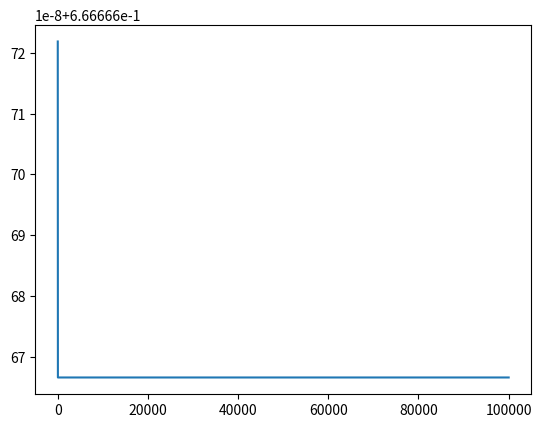

Here is the Python script that generated this plot:
import numpy as np
import matplotlib.pyplot as plt
from scipy.stats import norm
from scipy.optimize import newton, brentq, minimize

def f(x):
    return (x**3 + 1/3) - (x**3 - 1/3)

def g(x):
    return ((3 + x**3/3) - (3 - x**3/3))/x**3

#x_0 = newton(f, 1)

i = 0

#for i in range(101):
#    print(f(i))


#print("2/3 =", 2/3)

#def horizontalline(x):
#    return 2/3 18000 0.667 0.665

#x = np.linspace(-10**5,10**5,10000)
x = np.linspace(0.001,100000,10000)
#plt.plot(x, f(x))
#plt.xscale('log')
plt.plot(x, g(x))
#plt.xscale('log')
#plt.xlabel('x')
#plt.ylabel('f(x)')
#plt.plot((-10**5,10**5), (2/3,2/3), 'k-')
#plt.plot((-10**5,10**5), (2/3+2/3*0.01,2/3+2/3*0.01), 'r-')
#plt.plot((-10**5,10**5), (2/3-2/3*0.01,2/3-2/3*0.01), 'r-')
#plt.axes([0.45,0.56,0.3,0.3])
#plt.plot(x, f(x))
#plt.xlim(-18000,18000)
#plt.ylim(0.68,0.66)
#plt.savefig('bereiche1a.pdf')
plt.show()
